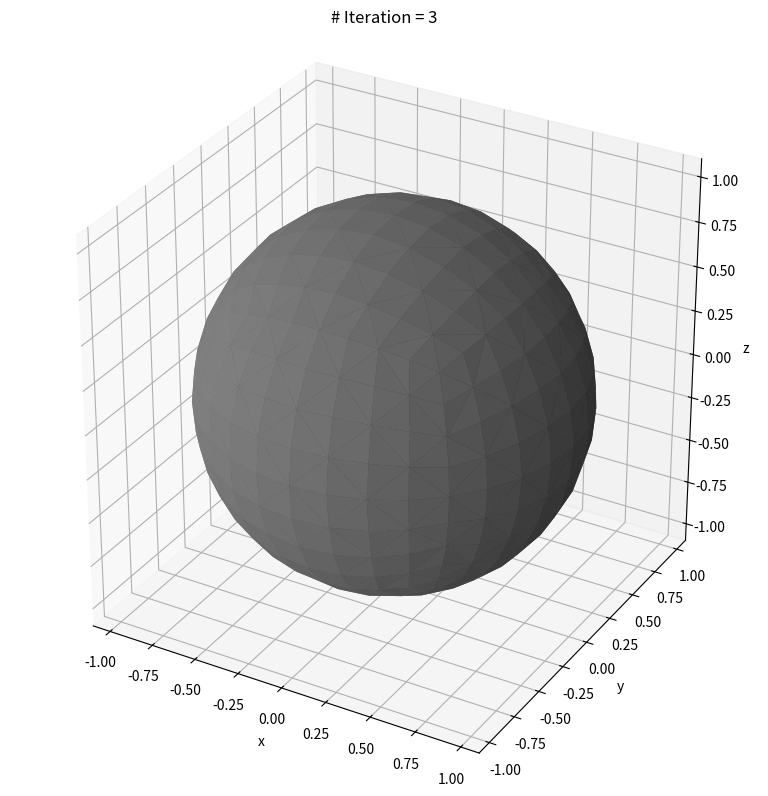

The script that saved this image:
import numpy as np
import matplotlib.pyplot as plt
from mpl_toolkits.mplot3d import Axes3D


vtxs = np.array([[1, 1, 1], [-1, 1, 1], [-1, -1, 1], [1, -1, 1],
                 [1, 1, -1], [-1, 1, -1], [-1, -1, -1], [1, -1, -1]],
                dtype=np.float64)
vtxs /= np.sqrt(3)
squares = np.array([[0, 4, 5, 1], [7, 4, 0, 3], [5, 4, 7, 6],
                    [1, 2, 3, 0], [6, 2, 1, 5], [3, 2, 6, 7]])

print('%d nodes, %d squares' % (vtxs.shape[0], squares.shape[0]))
mid_nodes = np.zeros((0, 3), dtype=np.uint64)
nIter = 3
for ni in range(nIter):
    squares_new = []
    for s in squares:
        m = np.zeros(5, dtype=np.uint64)
        for i in range(4):
            j = (i + 1) % 4
            c_ij = (s[i] == mid_nodes[:, 0]) & (s[j] == mid_nodes[:, 1])
            c_ji = (s[j] == mid_nodes[:, 0]) & (s[i] == mid_nodes[:, 1])
            if np.any(c_ij | c_ji):
                m[i] = mid_nodes[c_ij | c_ji, -1]
            else:
                p_mid = vtxs[s[i], :] + vtxs[s[j], :]
                p_mid /= np.linalg.norm(p_mid)
                vtxs = np.vstack((vtxs, p_mid[np.newaxis, :]))
                m[i] = vtxs.shape[0] - 1
                mid_nodes = np.vstack((mid_nodes, [s[i], s[j], m[i]]))
        p_center = np.mean(vtxs[s, :], axis=0)
        p_center /= np.linalg.norm(p_center)
        vtxs = np.vstack((vtxs, p_center[np.newaxis, :]))
        m[-1] = vtxs.shape[0] - 1

        squares_new.append([
            [s[0], m[0], m[-1], m[3]], [s[1], m[1], m[-1], m[0]],
            [s[2], m[2], m[-1], m[1]], [s[3], m[3], m[-1], m[2]]
        ])

    squares = np.vstack(squares_new).astype(np.uint64)

    print('%d nodes, %d squares' % (vtxs.shape[0], squares.shape[0]))

faces = []
for s in squares:
    faces.append([[s[0], s[1], s[2]], [s[0], s[2], s[3]]])

faces = np.vstack(faces)

fig = plt.figure(1, figsize=(8, 8))
ax = fig.add_subplot(111, projection='3d')
ax.axis('scaled')

ax.plot_trisurf(vtxs[:, 0], vtxs[:, 1], vtxs[:, 2],
                triangles=faces,
                shade=True,
                color=0.5 * np.ones(3))
axlim = 1.1
ax.set_xlim(-axlim, axlim)
ax.set_ylim(-axlim, axlim)
ax.set_zlim(-axlim, axlim)
ax.set_xlabel('x')
ax.set_ylabel('y')
ax.set_zlabel('z')
ax.set_title('# Iteration = %d' % nIter)
fig.tight_layout()
plt.show()
